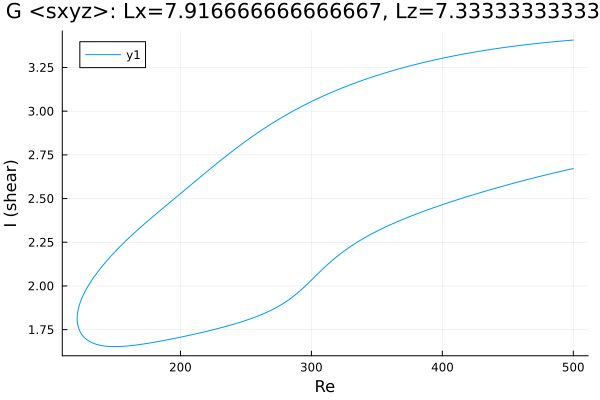

The file beside this chart, header and first rows:
Re, shear
500.0, 3.407
499.2, 3.406
497.8, 3.406
496.3, 3.405
494.9, 3.404
493.5, 3.403
492.1, 3.402
490.7, 3.401
489.3, 3.4
487.9, 3.399
486.4, 3.398
485, 3.397
483.6, 3.396
482.2, 3.395
480.8, 3.394
479.4, 3.393
478, 3.392
476.5, 3.391
475.1, 3.39
473.7, 3.389
472.3, 3.388
470.9, 3.386
469.5, 3.385
468.1, 3.384
466.6, 3.383
465.2, 3.382
463.8, 3.38
462.4, 3.379
461, 3.378
459.6, 3.377
458.2, 3.375
456.7, 3.374
455.3, 3.373
453.9, 3.371
452.5, 3.37
451.1, 3.368
449.7, 3.367
448.3, 3.365
446.8, 3.364
445.4, 3.363
444, 3.361
442.6, 3.359
441.5, 3.358
440.1, 3.357
438.7, 3.355
437.2, 3.353
435.8, 3.352
434.4, 3.35
433, 3.349
431.6, 3.347
430.2, 3.345
428.8, 3.343
427.3, 3.342
425.9, 3.34
424.5, 3.338
423.1, 3.336
421.7, 3.334
420.3, 3.332
418.9, 3.331
417.4, 3.329
... 556 more rows
